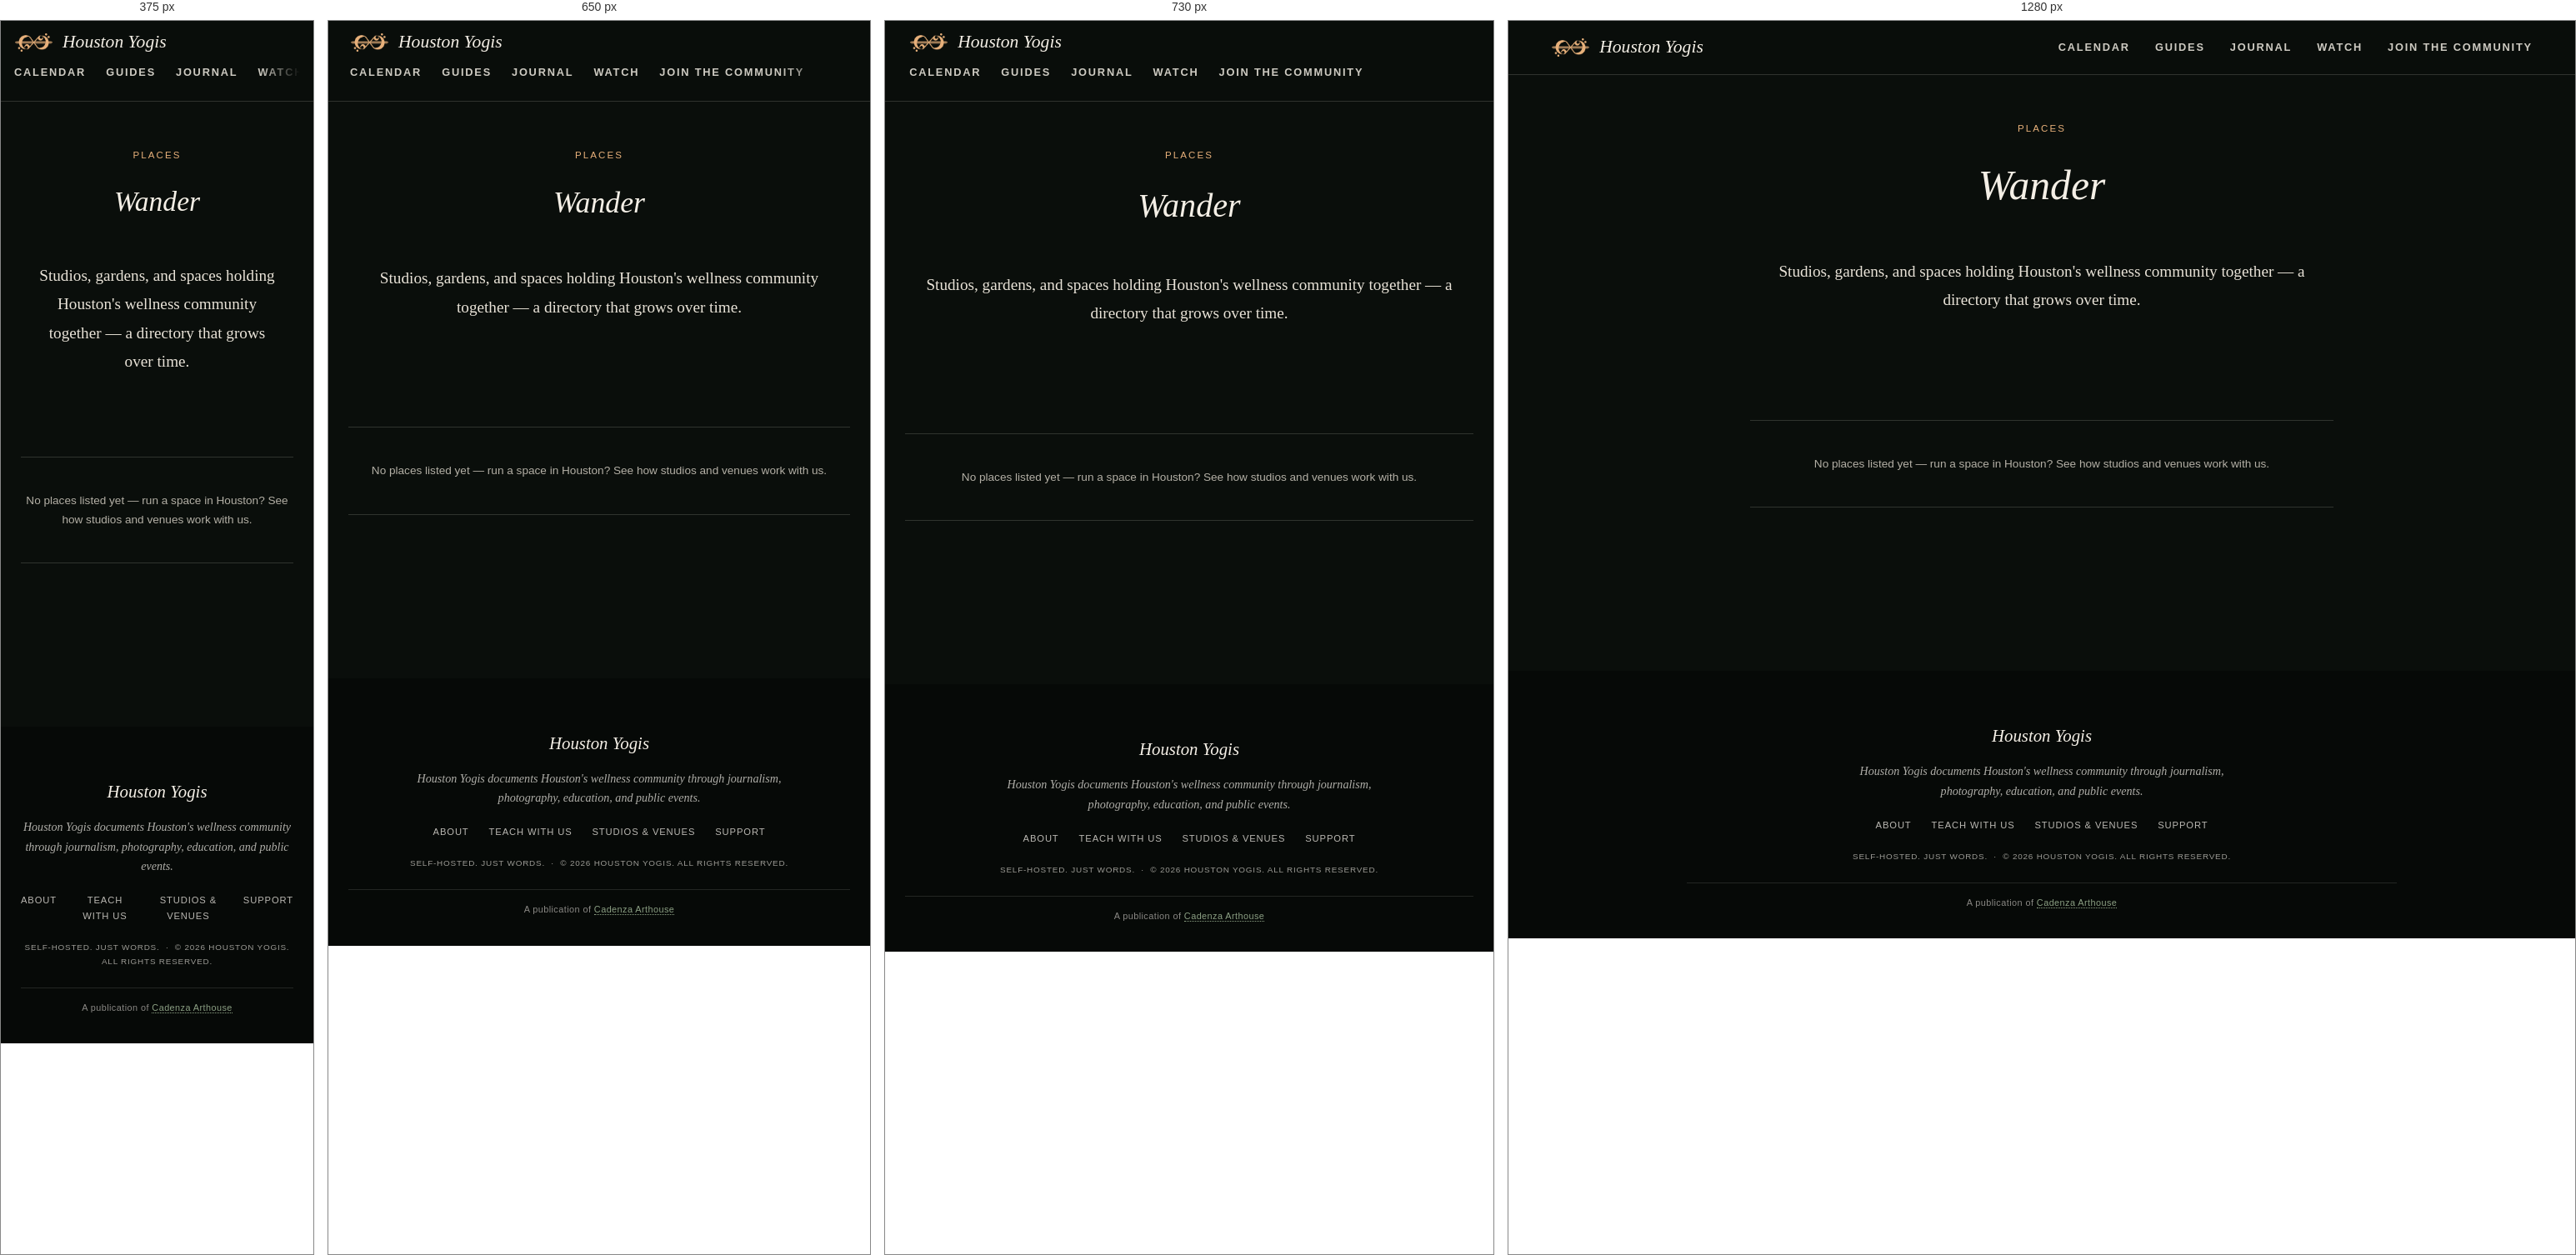
Rendered at 375 px, 650 px, 730 px and 1280 px, left to right.

<!-- file: places.html -->
<!DOCTYPE html>
<html lang="en">
<head>
  <meta charset="UTF-8">
  <meta name="viewport" content="width=device-width, initial-scale=1.0">
  <title>Places | Houston Yogis</title>
  <link rel="stylesheet" href="style.css?v=4">
  <link rel="stylesheet" href="scenes.css?v=4">
  <link rel="preconnect" href="https://fonts.googleapis.com">
  <link href="https://fonts.googleapis.com/css2?family=Fraunces:ital,opsz,wght@0,9..144,400;1,9..144,500;1,9..144,600&family=Lora:ital,wght@0,400;0,600;1,400&family=Karla:wght@400;500;700&display=swap" rel="stylesheet">
</head>
<body>

  <header class="masthead">
    <div class="masthead-inner">
      <div class="masthead-symbol">
        <svg width="28" height="28" viewBox="0 0 30 30" fill="none" stroke="currentColor" stroke-width="1.1">
          <circle cx="15" cy="15" r="4"/>
          <path d="M15 2v6M15 22v6M2 15h6M22 15h6M6 6l4 4M20 20l4 4M6 24l4-4M20 10l4-4"/>
        </svg>
      </div>
      <h1 class="masthead-title"><a href="index.html">Houston Yogis</a></h1>
      <p class="masthead-tagline">A Journal of Movement, Nature, &amp; Community</p>
      <div class="masthead-rule"></div>
      <nav class="masthead-nav">
        <a href="calendar.html">Calendar</a>
        <a href="guides.html">Guides</a>
        <a href="journal/index.html">Journal</a>
        <a href="media/">Watch</a>
        <a href="join.html">Join the Community</a>
      </nav>
    </div>
  </header>

  <main>
    <div class="page-wrap" style="padding-top:56px;">
      <p class="page-kicker">Places</p>
      <h2 class="page-title">Wander</h2>
      <p class="lede" style="text-align:center;">Studios, gardens, and spaces holding Houston's wellness community together &mdash; a directory that grows over time.</p>
    </div>

    <section class="home-section" style="max-width:700px; margin-left:auto; margin-right:auto;">
      <div class="no-results" style="border-top:1px solid var(--color-rule); border-bottom:1px solid var(--color-rule);">No places listed yet &mdash; run a space in Houston? <a href="venues.html">See how studios and venues work with us.</a></div>
    </section>
  </main>

  <footer class="site-footer">
    <div class="footer-inner">
      <span class="footer-wordmark">Houston Yogis</span>
      <p class="footer-mission">Houston Yogis documents Houston's wellness community through journalism, photography, education, and public events.</p>
      <nav class="footer-links">
        <a href="about.html">About</a>
        <a href="teach.html">Teach with Us</a>
        <a href="venues.html">Studios &amp; Venues</a>
        <a href="support.html">Support</a>
      </nav>
      <p class="footer-legal">Self-hosted. Just words.&nbsp;&nbsp;&middot;&nbsp;&nbsp;&copy; 2026 Houston Yogis. All Rights Reserved.</p>
      <p class="footer-network">A publication of <a href="https://cadenzaarthouse.com" target="_blank" rel="noopener">Cadenza Arthouse</a></p>
    </div>
  </footer>
  <script src="scenes.js?v=4" data-band="aisha-fold"></script>

</body>
</html>


/* @media block from style.css */
@media (max-width: 860px) { :root { --bar-h: 96px; } }

/* @media block from style.css */
@media (max-width: 860px) {
  .masthead-inner { flex-wrap: wrap; align-content: center; row-gap: 6px; }
  .masthead-nav {
    flex: 0 0 100%; margin-left: 0; gap: 24px;
    overflow-x: auto; scrollbar-width: none; -webkit-overflow-scrolling: touch;
    /* the right edge fades, so a cut-off word reads as "more this way" */
    -webkit-mask-image: linear-gradient(to right, #000 86%, transparent);
            mask-image: linear-gradient(to right, #000 86%, transparent);
    padding-right: 28px;
  }
  .masthead-nav::-webkit-scrollbar { display: none; }
  .masthead-nav a { padding: 8px 0 7px; }
}

/* @media block from style.css */
@media (max-width: 700px) {
  .hero-image { aspect-ratio: 4 / 5; max-height: none; }
}

/* @media block from style.css */
@media (max-width: 860px) { .cards-grid { grid-template-columns: 1fr 1fr; gap: 30px; } }

/* @media block from style.css */
@media (max-width: 560px) { .cards-grid { grid-template-columns: 1fr; } }

/* @media block from style.css */
@media (max-width: 800px) { .explore-grid { grid-template-columns: 1fr; } }

/* @media block from style.css */
@media (max-width: 560px) { .newsletter-form { flex-direction: column; } }

/* @media block from style.css */
@media (max-width: 600px) { .page-wrap { padding: 44px 20px 70px; } .values-grid { grid-template-columns: 1fr; } }

/* @media block from style.css */
@media (max-width: 860px) {
  .sup-tiers { grid-template-columns: 1fr; max-width: 440px; margin: 0 auto; }
  .sup-more-grid { grid-template-columns: 1fr; gap: 22px; max-width: 440px; margin: 0 auto; }
  .sup-tagline { min-height: 0; }
}

/* @media block from style.css */
@media (max-width: 760px) {
  .join-interface { grid-template-columns: 1fr; gap: 28px; }
  .join-tablist { position: static; flex-direction: row; flex-wrap: wrap; gap: 6px 16px; }
  .join-tab { padding: 6px 2px; border-left: none; border-bottom: 2px solid transparent; }
  .join-tab.active { border-left-color: transparent; border-bottom-color: var(--color-accent); }
}